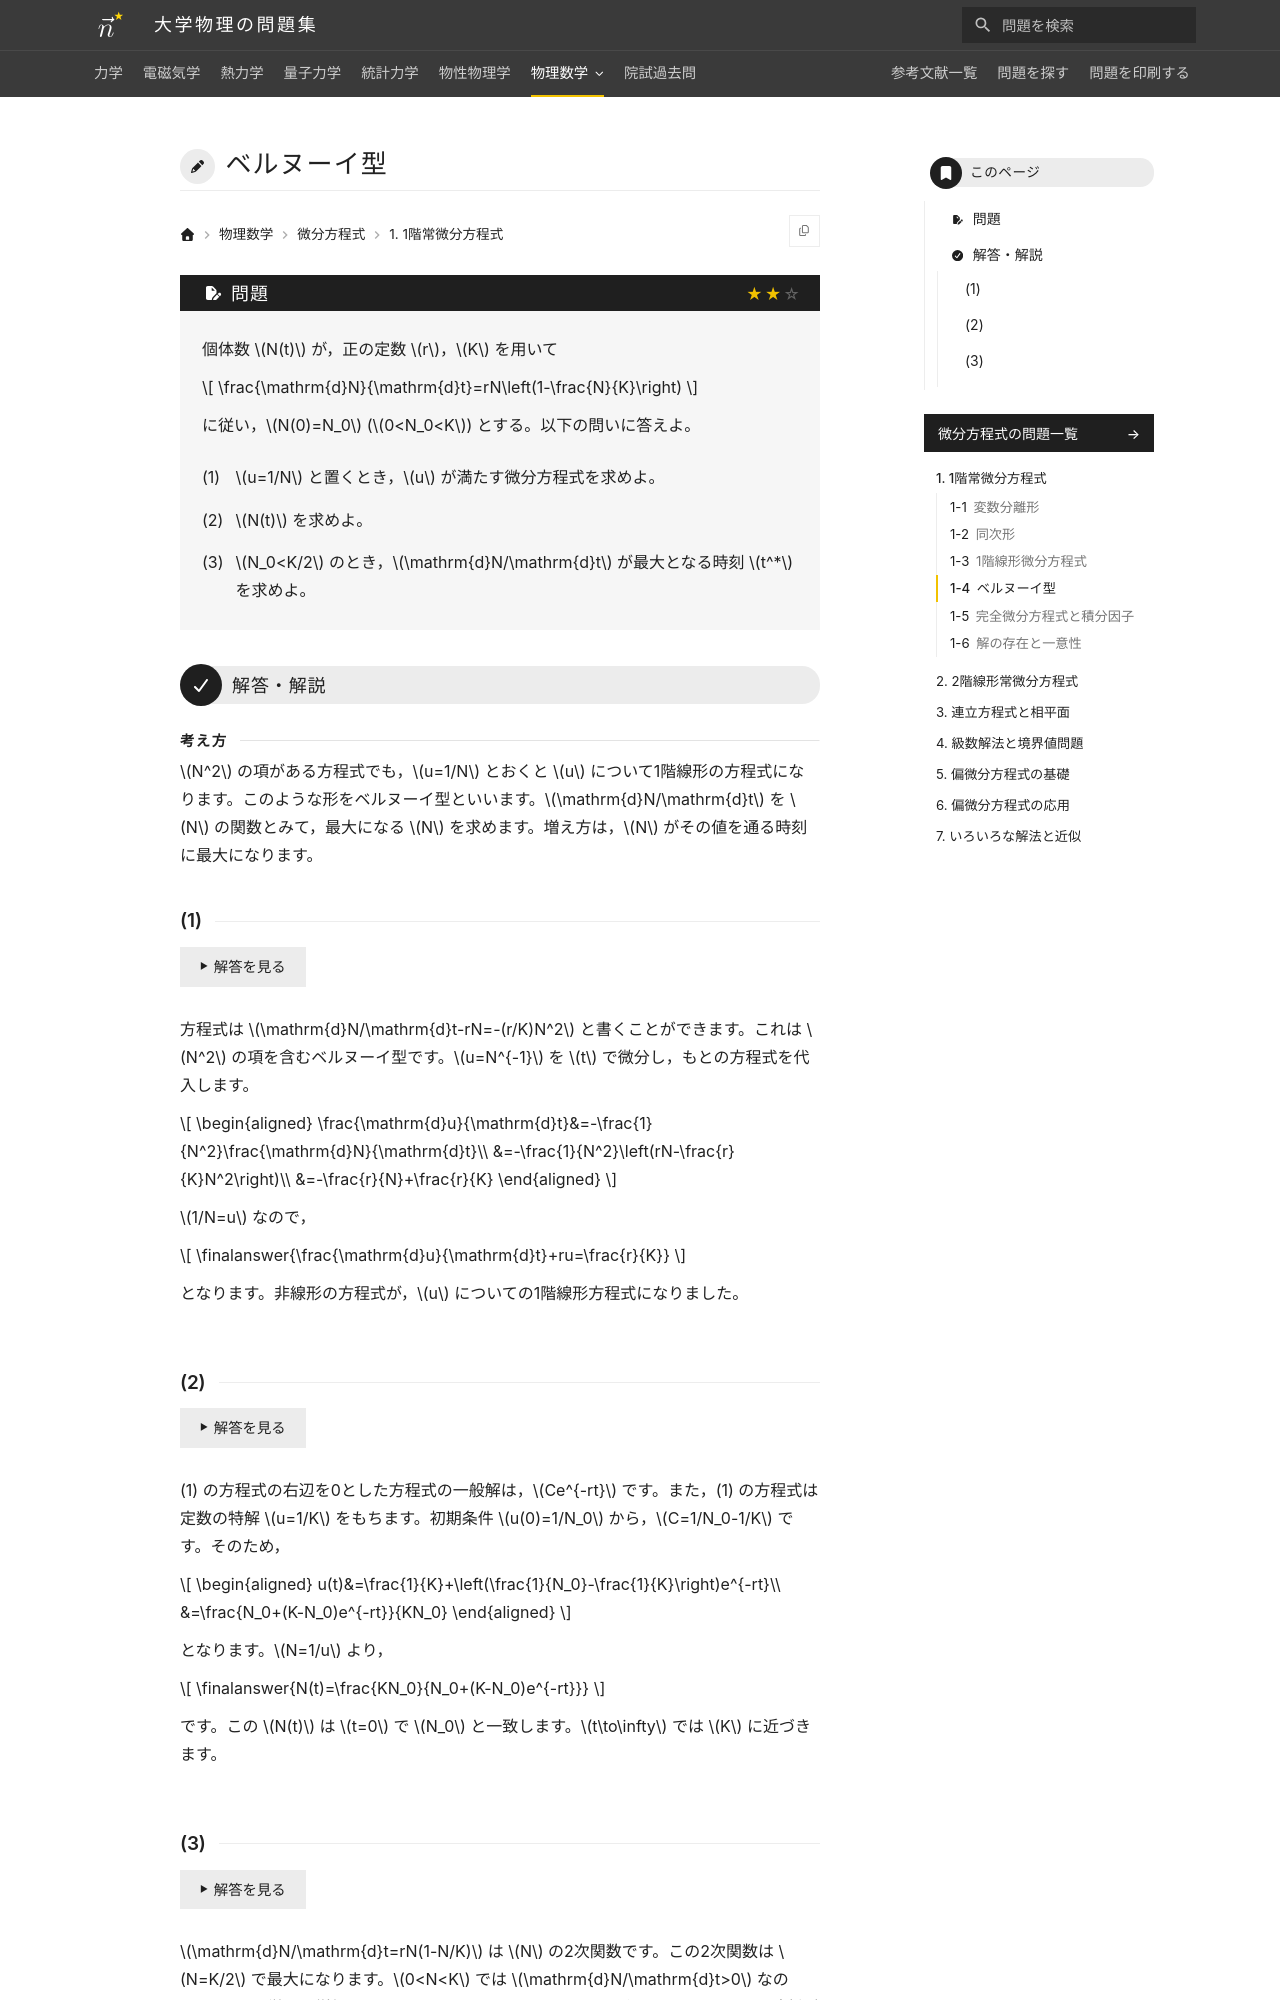

repository: Nanana-2/physics-site · page: 08differential_equations/01/01_040/index.html · generator: mkdocs

---
tags:
  - 標準
---

# ベルヌーイ型

## 問題
個体数 $N(t)$ が，正の定数 $r$，$K$ を用いて

$$
\frac{\mathrm{d}N}{\mathrm{d}t}=rN\left(1-\frac{N}{K}\right)
$$

に従い，$N(0)=N_0$ ($0<N_0<K$) とする。以下の問いに答えよ。

(1) $u=1/N$ と置くとき，$u$ が満たす微分方程式を求めよ。

(2) $N(t)$ を求めよ。

(3) $N_0<K/2$ のとき，$\mathrm{d}N/\mathrm{d}t$ が最大となる時刻 $t^*$ を求めよ。

---

## 解答・解説

<div class="approach" markdown>
$N^2$ の項がある方程式でも，$u=1/N$ とおくと $u$ について1階線形の方程式になります。このような形をベルヌーイ型といいます。$\mathrm{d}N/\mathrm{d}t$ を $N$ の関数とみて，最大になる $N$ を求めます。増え方は，$N$ がその値を通る時刻に最大になります。
</div>

### (1)
方程式は $\mathrm{d}N/\mathrm{d}t-rN=-(r/K)N^2$ と書くことができます。これは $N^2$ の項を含むベルヌーイ型です。$u=N^{-1}$ を $t$ で微分し，もとの方程式を代入します。

$$
\begin{aligned}
\frac{\mathrm{d}u}{\mathrm{d}t}&=-\frac{1}{N^2}\frac{\mathrm{d}N}{\mathrm{d}t}\\
&=-\frac{1}{N^2}\left(rN-\frac{r}{K}N^2\right)\\
&=-\frac{r}{N}+\frac{r}{K}
\end{aligned}
$$

$1/N=u$ なので，

$$
\finalanswer{\frac{\mathrm{d}u}{\mathrm{d}t}+ru=\frac{r}{K}}
$$

となります。非線形の方程式が，$u$ についての1階線形方程式になりました。
